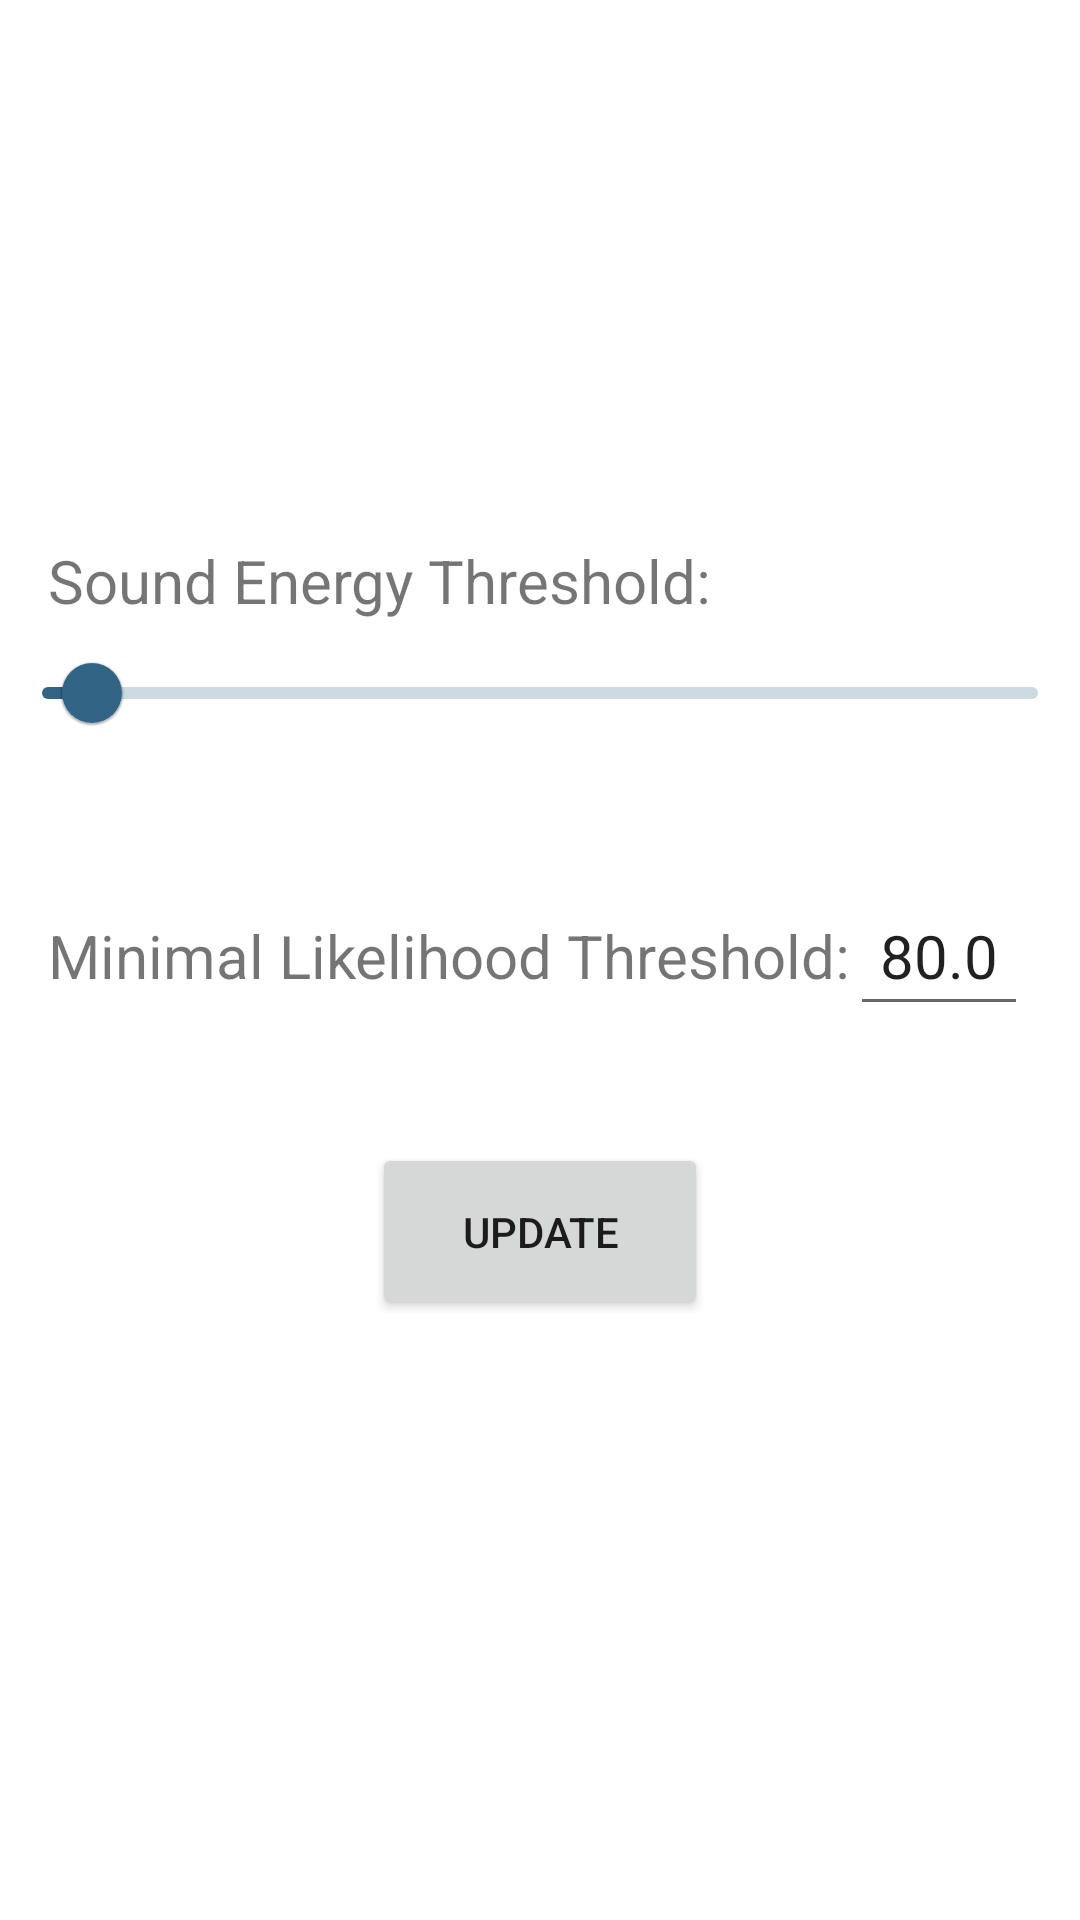

Produce the Android XML layout that renders to this screen, including the resource entries it uses.
<!-- AndroidManifest.xml: application theme Theme.AdaptiveWakeWordDetectionApplication -->
<!-- res/layout/fragment_settings.xml -->
<?xml version="1.0" encoding="utf-8"?>
<androidx.constraintlayout.widget.ConstraintLayout xmlns:android="http://schemas.android.com/apk/res/android"
    xmlns:app="http://schemas.android.com/apk/res-auto"
    xmlns:tools="http://schemas.android.com/tools"
    android:layout_width="match_parent"
    android:layout_height="match_parent"
    tools:context=".SettingsFragment">

    <TextView
        android:id="@+id/volumeEnergyThresholdLabel"
        android:layout_width="wrap_content"
        android:layout_height="wrap_content"
        android:layout_marginStart="16dp"
        android:layout_marginTop="180dp"
        android:text="@string/settings_text_energy"
        android:textSize="20sp"
        app:layout_constraintStart_toStartOf="parent"
        app:layout_constraintTop_toTopOf="parent" />

    <com.google.android.material.slider.Slider
        android:id="@+id/settingsSlider"
        android:layout_width="0dp"
        android:layout_height="wrap_content"
        android:valueFrom="0.001"
        android:valueTo="0.2"
        android:value="0.01"
        app:layout_constraintTop_toBottomOf="@id/volumeEnergyThresholdLabel"
        app:layout_constraintStart_toStartOf="parent"
        app:layout_constraintEnd_toEndOf="parent"/>

    <TextView
        android:id="@+id/minimalLikelihoodThresholdLabel"
        android:layout_width="wrap_content"
        android:layout_height="wrap_content"
        android:layout_marginStart="16dp"
        android:text="@string/settings_text_likelihood"
        android:textSize="20sp"
        app:layout_constraintBaseline_toBaselineOf="@id/settingsEditText"
        app:layout_constraintStart_toStartOf="parent" />

    <EditText
        android:id="@+id/settingsEditText"
        android:layout_width="wrap_content"
        android:layout_height="wrap_content"
        android:layout_marginTop="40dp"
        android:inputType="number"
        android:padding="10dp"
        android:text="@string/settings_energy_default"
        android:textSize="20sp"
        app:layout_constraintStart_toEndOf="@+id/minimalLikelihoodThresholdLabel"
        app:layout_constraintTop_toBottomOf="@id/settingsSlider" />

    <Button
        android:id="@+id/updateButton"
        android:layout_width="wrap_content"
        android:layout_height="wrap_content"
        android:paddingHorizontal="30dp"
        android:paddingVertical="20dp"
        android:layout_marginBottom="200dp"
        android:text="@string/settings_update"
        app:layout_constraintBottom_toBottomOf="parent"
        app:layout_constraintEnd_toEndOf="parent"
        app:layout_constraintStart_toStartOf="parent" />

</androidx.constraintlayout.widget.ConstraintLayout>
<!-- resources referenced by this layout -->
<resources>
  <string name="settings_energy_default">80.0</string>
  <string name="settings_text_energy">Sound Energy Threshold:</string>
  <string name="settings_text_likelihood">Minimal Likelihood Threshold:</string>
  <string name="settings_update">UPDATE</string>
  <style name="Theme.AdaptiveWakeWordDetectionApplication" parent="Theme.MaterialComponents.DayNight.DarkActionBar">
          
          <item name="colorPrimary">@color/dark_blue_gray</item>
          <item name="colorPrimaryVariant">@color/dark_blue_gray</item>
          <item name="colorOnPrimary">@color/white</item>
          
          <item name="colorSecondary">@color/teal_200</item>
          <item name="colorSecondaryVariant">@color/teal_700</item>
          <item name="colorOnSecondary">@color/black</item>
          
          <item name="android:statusBarColor">?attr/colorPrimaryVariant</item>
          
      </style>
  <color name="dark_blue_gray">#316485</color>
  <color name="white">#FFFFFFFF</color>
  <color name="teal_200">#FF03DAC5</color>
  <color name="teal_700">#FF018786</color>
  <color name="black">#FF000000</color>
</resources>
